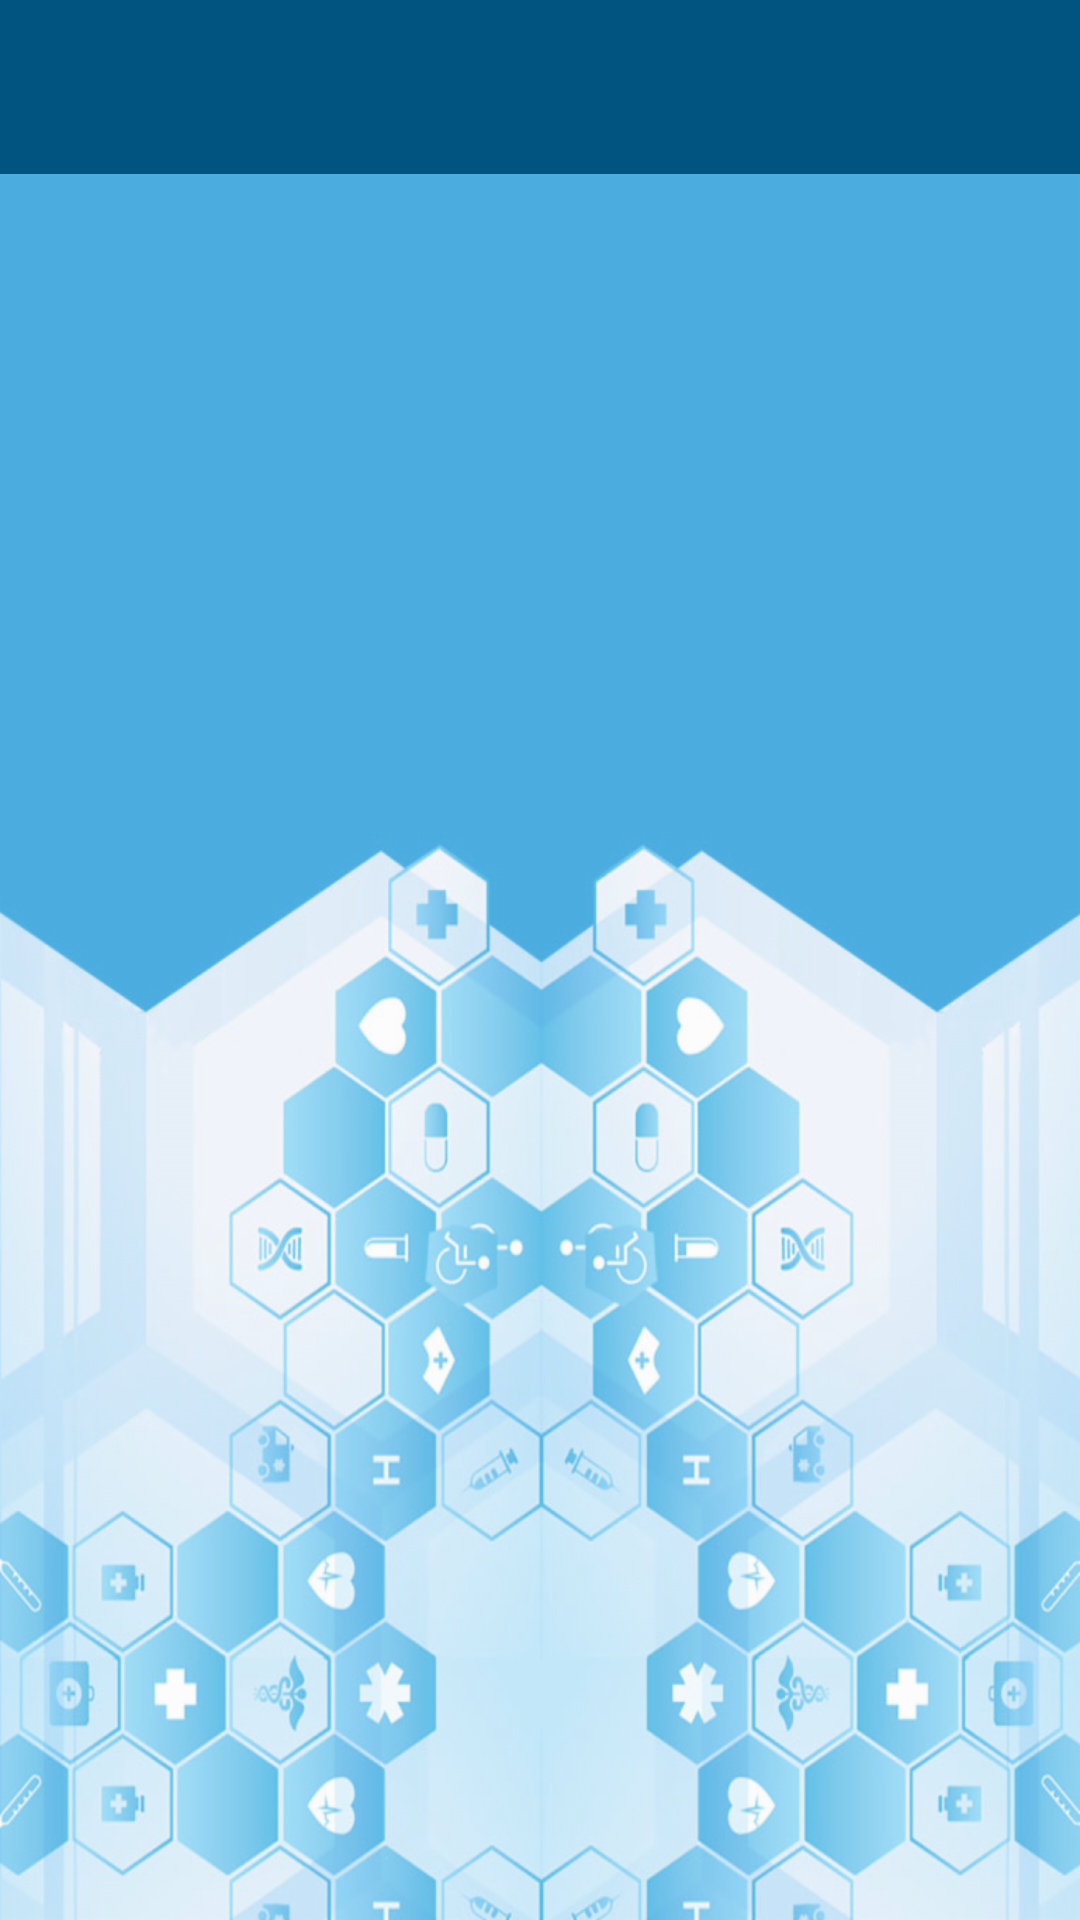

Layout XML and referenced resources for this Android screen:
<!-- AndroidManifest.xml: application theme AppTheme -->
<!-- res/layout/activity_nearchemeist.xml -->
<?xml version="1.0" encoding="utf-8"?>
<RelativeLayout xmlns:android="http://schemas.android.com/apk/res/android"
    xmlns:tools="http://schemas.android.com/tools"
    android:layout_width="match_parent"
    android:layout_height="match_parent"
    xmlns:app="http://schemas.android.com/apk/res-auto">

    <RelativeLayout
        android:id="@+id/layoutTop"
        android:layout_width="match_parent"
        android:layout_height="wrap_content"
        android:background="#015480">

        <android.support.v7.widget.Toolbar
            android:id="@+id/toolbar"
            android:layout_width="match_parent"
            android:layout_height="58dp"
            android:background="@color/dark"
            android:minHeight="?attr/actionBarSize"
            android:titleTextColor="#ffffff">

        </android.support.v7.widget.Toolbar>
    </RelativeLayout>


    <RelativeLayout
        android:id="@+id/layoutBottom"
        android:layout_width="match_parent"
        android:layout_height="0dp"
        android:background="@drawable/bg1"
        android:layout_alignParentBottom="true"
        android:layout_below="@id/layoutTop" >


        <ScrollView
            xmlns:android="http://schemas.android.com/apk/res/android"
            android:layout_width="fill_parent"
            android:layout_height="match_parent"
            android:orientation="vertical"
            android:id="@+id/layOUT1"
            android:layout_below="@+id/linearLayout3"
            android:fillViewport="true">

            <RelativeLayout
                android:layout_width="fill_parent"
                android:layout_height="fill_parent"
                android:orientation="horizontal"
                android:id="@+id/layOUT2"
                android:layout_below="@+id/layoutTop"
                android:padding="15dp"
                >
               

                <ListView
                    android:layout_width="match_parent"
                    android:layout_height="wrap_content"
                    tools:listitem="@layout/row"
                    android:divider="@null"
                    android:id="@+id/list" />

</RelativeLayout>
          
        </ScrollView>

    </RelativeLayout>


</RelativeLayout>
<!-- res/layout/row.xml (included above) -->
<?xml version="1.0" encoding="utf-8"?>
<LinearLayout xmlns:android="http://schemas.android.com/apk/res/android"
    android:orientation="vertical" android:layout_width="match_parent"
    android:layout_height="match_parent">
    <FrameLayout
        xmlns:android="http://schemas.android.com/apk/res/android"
        android:layout_width="match_parent"
        android:layout_height="wrap_content"
        android:paddingLeft="15dp"
        android:paddingRight="15dp"
        android:layout_marginTop="6dp"
        android:layout_marginBottom="6dp"
        android:descendantFocusability="beforeDescendants">
        <LinearLayout
            android:layout_width="match_parent"
            android:layout_height="wrap_content"
            android:orientation="vertical">
            <LinearLayout
                android:orientation="vertical"
                android:layout_width="fill_parent"
                android:layout_height="wrap_content"
                android:paddingLeft="15dp"
                android:paddingTop="4dp"
                android:background="@drawable/gradient2"
                android:layout_alignParentLeft="true"
                android:paddingBottom="4dp"
                android:paddingRight="15dp"
                >
                <LinearLayout
                    android:layout_width="match_parent"
                    android:layout_height="wrap_content"
                    android:id="@+id/lay111"
                    android:orientation="horizontal">
                    <ImageView
                        android:layout_width="60dp"
                        android:layout_height="60dp"
                        android:id="@+id/img"
                        android:background="@mipmap/chemiconc"/>
                    <LinearLayout
                        android:layout_width="match_parent"
                        android:layout_height="wrap_content"
                        android:orientation="vertical">

                        <TextView
                            android:id="@+id/tvName"
                            android:paddingLeft="6dp"
                            android:layout_marginTop="4dp"
                            android:textSize="20dp"
                            android:layout_marginBottom="6dp"
                            android:layout_marginLeft="12dp"
                            android:layout_width="wrap_content"
                            android:layout_height="wrap_content"
                            android:text="BAND-AID"
                            android:textColor="#ffffff"
                            android:textAppearance="?android:attr/textAppearanceLarge" />

                        <TextView
                            android:id="@+id/tvdescription"
                            android:paddingLeft="6dp"
                            android:layout_below="@+id/lay111"
                            android:layout_marginBottom="6dp"
                            android:layout_gravity="right"
                            android:layout_marginLeft="12dp"
                            android:layout_width="wrap_content"
                            android:layout_height="wrap_content"
                            android:text="Offers 20% Disc."
                            android:textColor="#ffffff"
                            android:textAppearance="?android:attr/textAppearanceSmall" />



                    </LinearLayout>
                </LinearLayout>


            </LinearLayout>

        </LinearLayout>
    </FrameLayout>
</LinearLayout>
<!-- resources referenced by this layout -->
<resources>
  <color name="dark">#015480</color>
  <!-- drawable bg1 (drawable) -->
  <?xml version="1.0" encoding="utf-8"?>
  <bitmap xmlns:android="http://schemas.android.com/apk/res/android"
      android:src="@drawable/bg" android:alpha="0.7"/>
  <!-- drawable gradient2 (drawable) -->
  <?xml version="1.0" encoding="utf-8"?>
  <layer-list xmlns:android="http://schemas.android.com/apk/res/android">
      <item>
          <shape xmlns:android="http://schemas.android.com/apk/res/android"
              android:shape="rectangle" >
              <solid android:color="#80000000" />
              <stroke android:width="2dip"
                  android:color="#015480"/>
              <corners
                  android:radius="6dp"
                  />
          </shape>
      </item>
  </layer-list>
  <!-- mipmap chemiconc: png bitmap (mipmap-hdpi, 6647 bytes) -->
  <style name="AppTheme" parent="Theme.AppCompat.Light.NoActionBar">
          
          <item name="colorPrimary">@color/colorPrimary</item>
          <item name="colorPrimaryDark">@color/colorPrimaryDark</item>
          <item name="colorAccent">@color/colorAccent</item>
      </style>
  <!-- drawable bg: png bitmap (drawable-hdpi, 975563 bytes) -->
  <color name="colorPrimary">#3F51B5</color>
  <color name="colorPrimaryDark">#303F9F</color>
  <color name="colorAccent">#FF4081</color>
</resources>
